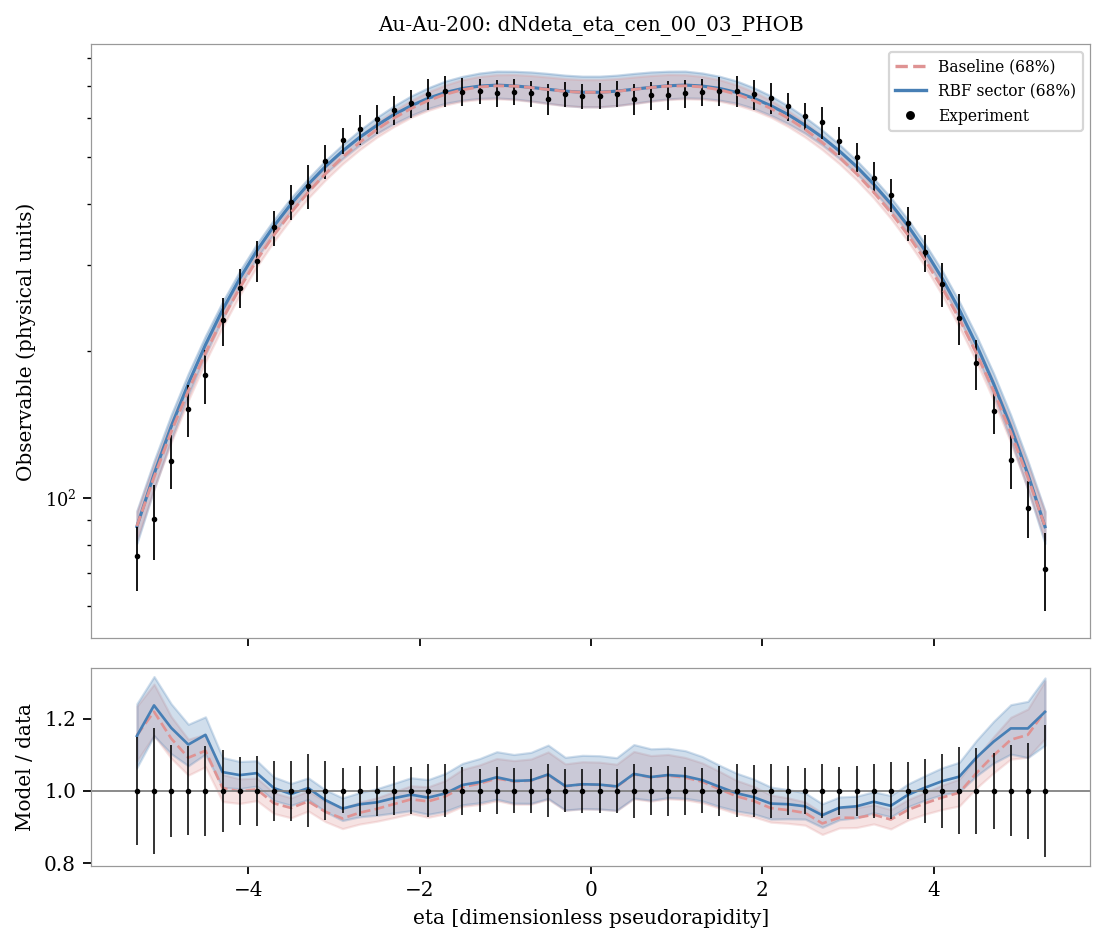

The data file committed next to this chart (first rows):
system, observable, bin_index, bin_low, bin_high, center, experiment, experimental_std, baseline_q05, sector_q05, baseline_q16, sector_q16, baseline_median, sector_median, baseline_q84, sector_q84, baseline_q95, sector_q95, baseline_median_over_data, sector_median_over_data
Au-Au-200, dNdeta_eta_cen_00_03_PHOB, 0, -5.4, -5.2, -5.3, 75.69, 11.28, 78.4, 76.98, 81.93, 80.57, 87.36, 87.2, 93.43, 93.96, 97.48, 98.05, 1.154, 1.152
Au-Au-200, dNdeta_eta_cen_00_03_PHOB, 1, -5.2, -5.0, -5.1, 90.28, 15.71, 100, 99.78, 104.2, 104, 110.1, 111.6, 117, 118.9, 121.4, 123.7, 1.219, 1.237
Au-Au-200, dNdeta_eta_cen_00_03_PHOB, 2, -5.0, -4.8, -4.9, 119.1, 15.16, 125.3, 126.3, 129.8, 131.3, 136.3, 139.8, 143.6, 147.8, 148.8, 152.8, 1.145, 1.174
Au-Au-200, dNdeta_eta_cen_00_03_PHOB, 3, -4.8, -4.6, -4.7, 151.7, 18.77, 153.8, 156.5, 158.3, 162.2, 165.6, 171.2, 173.4, 179.7, 179.2, 185.7, 1.092, 1.128
Au-Au-200, dNdeta_eta_cen_00_03_PHOB, 4, -4.6, -4.4, -4.5, 178.2, 22.34, 185.5, 189.8, 190, 196.2, 197.9, 205.8, 206.1, 214.7, 212.1, 221.1, 1.111, 1.155
Au-Au-200, dNdeta_eta_cen_00_03_PHOB, 5, -4.4, -4.2, -4.3, 230.9, 26.35, 219, 225.8, 224, 233, 232.7, 242.9, 241.4, 252.2, 247.5, 258.4, 1.008, 1.052
Au-Au-200, dNdeta_eta_cen_00_03_PHOB, 6, -4.2, -4.0, -4.1, 269.7, 25.32, 254.7, 263.6, 260.2, 271.3, 269.2, 281.4, 278.6, 291.6, 284.1, 297.9, 0.9983, 1.043
Au-Au-200, dNdeta_eta_cen_00_03_PHOB, 7, -4.0, -3.8, -3.9, 306.2, 29.82, 291.7, 301.3, 297.9, 310.1, 307.4, 321.2, 317, 331.7, 323.3, 338.7, 1.004, 1.049
Au-Au-200, dNdeta_eta_cen_00_03_PHOB, 8, -3.8, -3.6, -3.7, 358.4, 29.69, 329.6, 339.2, 335.8, 348.6, 345.9, 361, 356.4, 372, 362.3, 379.5, 0.9653, 1.007
Au-Au-200, dNdeta_eta_cen_00_03_PHOB, 9, -3.6, -3.4, -3.5, 404.1, 33.42, 367.3, 376.8, 373.9, 387.8, 384.9, 400.6, 396.3, 412.4, 402.5, 420.4, 0.9523, 0.9912
Au-Au-200, dNdeta_eta_cen_00_03_PHOB, 10, -3.4, -3.2, -3.3, 436.3, 44.37, 404, 413.5, 411.9, 425.8, 423.5, 439.6, 436.2, 451.9, 443.5, 460.6, 0.9706, 1.007
Au-Au-200, dNdeta_eta_cen_00_03_PHOB, 11, -3.2, -3.0, -3.1, 490.5, 39.9, 440.1, 448.8, 448.6, 462, 462, 477.9, 476.2, 491.9, 484.7, 500.9, 0.9418, 0.9742
Au-Au-200, dNdeta_eta_cen_00_03_PHOB, 12, -3.0, -2.8, -2.9, 540.8, 33.44, 474.8, 482.4, 484.1, 496.3, 499.3, 514.2, 514.6, 530.2, 525.3, 541, 0.9233, 0.9508
Au-Au-200, dNdeta_eta_cen_00_03_PHOB, 13, -2.8, -2.6, -2.7, 570.2, 39.85, 507.9, 515.8, 517.6, 529.1, 535.6, 548.8, 552.2, 567.3, 564.8, 580, 0.9394, 0.9626
Au-Au-200, dNdeta_eta_cen_00_03_PHOB, 14, -2.6, -2.4, -2.5, 599.6, 41.11, 537.3, 543.6, 549, 559, 569.5, 580.3, 587.9, 603, 602.5, 616.7, 0.9499, 0.9679
Au-Au-200, dNdeta_eta_cen_00_03_PHOB, 15, -2.4, -2.2, -2.3, 623.7, 42.15, 565, 569.8, 577.3, 585.3, 600.8, 611, 622.1, 636.6, 639, 653.8, 0.9632, 0.9796
Au-Au-200, dNdeta_eta_cen_00_03_PHOB, 16, -2.2, -2.0, -2.1, 644, 42.22, 588.5, 591.1, 603.2, 608.6, 628.8, 637.1, 653, 667.3, 670.8, 686.3, 0.9764, 0.9892
Au-Au-200, dNdeta_eta_cen_00_03_PHOB, 17, -2.0, -1.8, -1.9, 672.7, 49.12, 607.1, 609.7, 623.4, 628.9, 652.9, 660, 680.1, 693.6, 700.2, 715.8, 0.9706, 0.9811
Au-Au-200, dNdeta_eta_cen_00_03_PHOB, 18, -1.8, -1.6, -1.7, 683.1, 50.18, 622.5, 624.5, 639.5, 644.5, 672.4, 678.1, 702.4, 715.9, 725.6, 739.7, 0.9844, 0.9927
Au-Au-200, dNdeta_eta_cen_00_03_PHOB, 19, -1.6, -1.4, -1.5, 680.3, 44.97, 631.9, 634.2, 650.8, 653.9, 687.1, 691.3, 720.6, 731.9, 745.1, 758, 1.01, 1.016
Au-Au-200, dNdeta_eta_cen_00_03_PHOB, 20, -1.4, -1.2, -1.3, 682.6, 40.65, 635.7, 637.2, 656.6, 659.8, 696.3, 699.1, 731.6, 743.5, 758.9, 771.3, 1.02, 1.024
Au-Au-200, dNdeta_eta_cen_00_03_PHOB, 21, -1.2, -1.0, -1.1, 676.9, 44.09, 635.5, 637.2, 658.3, 661.1, 699.9, 702.3, 737.5, 750.2, 767, 779, 1.034, 1.038
Au-Au-200, dNdeta_eta_cen_00_03_PHOB, 22, -1.0, -0.8, -0.9, 681.3, 42.72, 631.8, 632.3, 655.9, 657.9, 699, 699.9, 738.3, 749.8, 769.4, 781.2, 1.026, 1.027
Au-Au-200, dNdeta_eta_cen_00_03_PHOB, 23, -0.8, -0.6, -0.7, 675.3, 41.18, 625.3, 624.8, 650.2, 651.8, 694.3, 694.9, 734.8, 747.2, 767, 778.6, 1.028, 1.029
Au-Au-200, dNdeta_eta_cen_00_03_PHOB, 24, -0.6, -0.4, -0.5, 658.7, 48.57, 617.6, 616.5, 643.2, 644.7, 687.9, 688.6, 729.7, 742.2, 762, 773.7, 1.044, 1.045
Au-Au-200, dNdeta_eta_cen_00_03_PHOB, 25, -0.4, -0.2, -0.3, 673.7, 40.31, 611.4, 610.5, 637.2, 637.9, 682, 682.6, 724, 736.1, 757.4, 768.6, 1.012, 1.013
Au-Au-200, dNdeta_eta_cen_00_03_PHOB, 26, -0.2, 0.0, -0.1, 667, 40.59, 607.7, 606.4, 633.5, 634.1, 678.8, 679.1, 720.7, 732.6, 754.5, 765.4, 1.018, 1.018
Au-Au-200, dNdeta_eta_cen_00_03_PHOB, 27, 0.0, 0.2, 0.1, 667.7, 40.53, 607.6, 606.4, 633.4, 634, 678.8, 679.1, 720.7, 732.6, 754.5, 765.4, 1.017, 1.017
Au-Au-200, dNdeta_eta_cen_00_03_PHOB, 28, 0.2, 0.4, 0.3, 674.3, 40.69, 611.3, 610.5, 637.2, 637.8, 682, 682.6, 724, 736.1, 757.4, 768.7, 1.011, 1.012
Au-Au-200, dNdeta_eta_cen_00_03_PHOB, 29, 0.4, 0.6, 0.5, 657.9, 49.05, 617.6, 616.6, 643.3, 644.8, 688, 688.7, 729.7, 742.2, 762.1, 773.7, 1.046, 1.047
Au-Au-200, dNdeta_eta_cen_00_03_PHOB, 30, 0.6, 0.8, 0.7, 669.5, 44.69, 625.4, 625, 650.3, 652, 694.4, 695.1, 734.9, 747.4, 767, 778.7, 1.037, 1.038
Au-Au-200, dNdeta_eta_cen_00_03_PHOB, 31, 0.8, 1.0, 0.9, 670.8, 46.31, 632, 632.4, 656, 658.1, 699, 700.1, 738.3, 750, 769.5, 781.3, 1.042, 1.044
Au-Au-200, dNdeta_eta_cen_00_03_PHOB, 32, 1.0, 1.2, 1.1, 675.2, 45.09, 635.7, 637.5, 658.4, 661.2, 700, 702.5, 737.6, 750.3, 767, 779.2, 1.037, 1.04
Au-Au-200, dNdeta_eta_cen_00_03_PHOB, 33, 1.2, 1.4, 1.3, 679.2, 42.3, 635.8, 637.4, 656.8, 660.1, 696.4, 699.3, 731.6, 743.6, 758.9, 771.5, 1.025, 1.03
Au-Au-200, dNdeta_eta_cen_00_03_PHOB, 34, 1.4, 1.6, 1.5, 683.9, 47.18, 632, 634.4, 651.1, 654.2, 687.1, 691.5, 720.7, 732.3, 745.2, 758.3, 1.005, 1.011
Au-Au-200, dNdeta_eta_cen_00_03_PHOB, 35, 1.6, 1.8, 1.7, 683, 50.12, 622.6, 624.9, 639.7, 644.8, 672.7, 678.4, 702.7, 716.2, 725.8, 740, 0.9849, 0.9933
Au-Au-200, dNdeta_eta_cen_00_03_PHOB, 36, 1.8, 2.0, 1.9, 672.1, 48.75, 607.3, 610, 623.6, 629.2, 653.1, 660.2, 680.4, 693.8, 700.4, 716.3, 0.9718, 0.9823
Au-Au-200, dNdeta_eta_cen_00_03_PHOB, 37, 2.0, 2.2, 2.1, 660.8, 49.23, 588.6, 591.4, 603.3, 608.9, 629, 637.4, 653.1, 667.5, 671.1, 686.6, 0.9519, 0.9646
Au-Au-200, dNdeta_eta_cen_00_03_PHOB, 38, 2.2, 2.4, 2.3, 634.9, 43.31, 565.1, 570.2, 577.7, 585.6, 600.9, 611.3, 622.4, 636.9, 638.9, 653.9, 0.9465, 0.9628
Au-Au-200, dNdeta_eta_cen_00_03_PHOB, 39, 2.4, 2.6, 2.5, 607, 38.98, 537.6, 544.1, 549.1, 559.3, 569.7, 580.8, 588.3, 603.3, 602.7, 617.2, 0.9387, 0.9569
Au-Au-200, dNdeta_eta_cen_00_03_PHOB, 40, 2.6, 2.8, 2.7, 588.9, 43.75, 508, 516.1, 517.7, 529.3, 535.7, 549.1, 552.4, 567.7, 564.8, 580.4, 0.9096, 0.9323
Au-Au-200, dNdeta_eta_cen_00_03_PHOB, 41, 2.8, 3.0, 2.9, 539.7, 35.8, 475, 482.8, 484.1, 496.4, 499.4, 514.4, 514.7, 530.4, 525.3, 541.5, 0.9254, 0.9532
Au-Au-200, dNdeta_eta_cen_00_03_PHOB, 42, 3.0, 3.2, 3.1, 499.6, 34.42, 440.3, 448.9, 448.7, 462.3, 462.1, 478.1, 476.2, 492.1, 484.8, 501, 0.925, 0.957
Au-Au-200, dNdeta_eta_cen_00_03_PHOB, 43, 3.2, 3.4, 3.3, 453.5, 33.91, 403.8, 413.5, 411.9, 426, 423.5, 439.8, 436.1, 452.2, 443.4, 460.9, 0.9338, 0.9697
Au-Au-200, dNdeta_eta_cen_00_03_PHOB, 44, 3.4, 3.6, 3.5, 418.2, 32.9, 367.2, 377, 374, 388, 384.9, 400.8, 396.4, 412.7, 402.5, 420.6, 0.9203, 0.9585
Au-Au-200, dNdeta_eta_cen_00_03_PHOB, 45, 3.6, 3.8, 3.7, 365.2, 28.73, 329.5, 339.5, 335.6, 349, 345.9, 361.2, 356.3, 372.1, 362.6, 379.9, 0.9471, 0.989
Au-Au-200, dNdeta_eta_cen_00_03_PHOB, 46, 3.8, 4.0, 3.9, 318.4, 28.21, 291.5, 301.3, 297.8, 310.2, 307.4, 321.2, 317, 331.8, 323.2, 338.9, 0.9654, 1.009
Au-Au-200, dNdeta_eta_cen_00_03_PHOB, 47, 4.0, 4.2, 4.1, 274.4, 28.19, 254.7, 263.7, 260.2, 271.5, 269.3, 281.7, 278.7, 291.9, 284.2, 298.3, 0.9815, 1.027
Au-Au-200, dNdeta_eta_cen_00_03_PHOB, 48, 4.2, 4.4, 4.3, 233.7, 28.07, 219, 225.9, 223.9, 233.1, 232.5, 242.9, 241.3, 252.3, 247.5, 258.6, 0.9948, 1.039
Au-Au-200, dNdeta_eta_cen_00_03_PHOB, 49, 4.4, 4.6, 4.5, 188.4, 22.34, 185.4, 189.7, 189.9, 196.2, 197.8, 205.8, 205.9, 214.8, 212, 221.2, 1.049, 1.092
Au-Au-200, dNdeta_eta_cen_00_03_PHOB, 50, 4.6, 4.8, 4.7, 150.7, 15.91, 153.7, 156.5, 158.2, 162.3, 165.5, 171.2, 173.3, 179.7, 179, 185.8, 1.098, 1.136
Au-Au-200, dNdeta_eta_cen_00_03_PHOB, 51, 4.8, 5.0, 4.9, 119.2, 15.08, 125.4, 126.2, 129.6, 131.3, 136, 139.8, 143.5, 147.6, 148.6, 152.8, 1.141, 1.173
Au-Au-200, dNdeta_eta_cen_00_03_PHOB, 52, 5.0, 5.2, 5.1, 95.17, 12.73, 100.1, 99.78, 104, 103.9, 109.9, 111.6, 116.7, 118.8, 121.2, 123.6, 1.155, 1.173
Au-Au-200, dNdeta_eta_cen_00_03_PHOB, 53, 5.2, 5.4, 5.3, 71.47, 13.03, 78.22, 76.94, 81.82, 80.49, 87.21, 87.1, 93.25, 93.82, 97.27, 97.95, 1.22, 1.219
